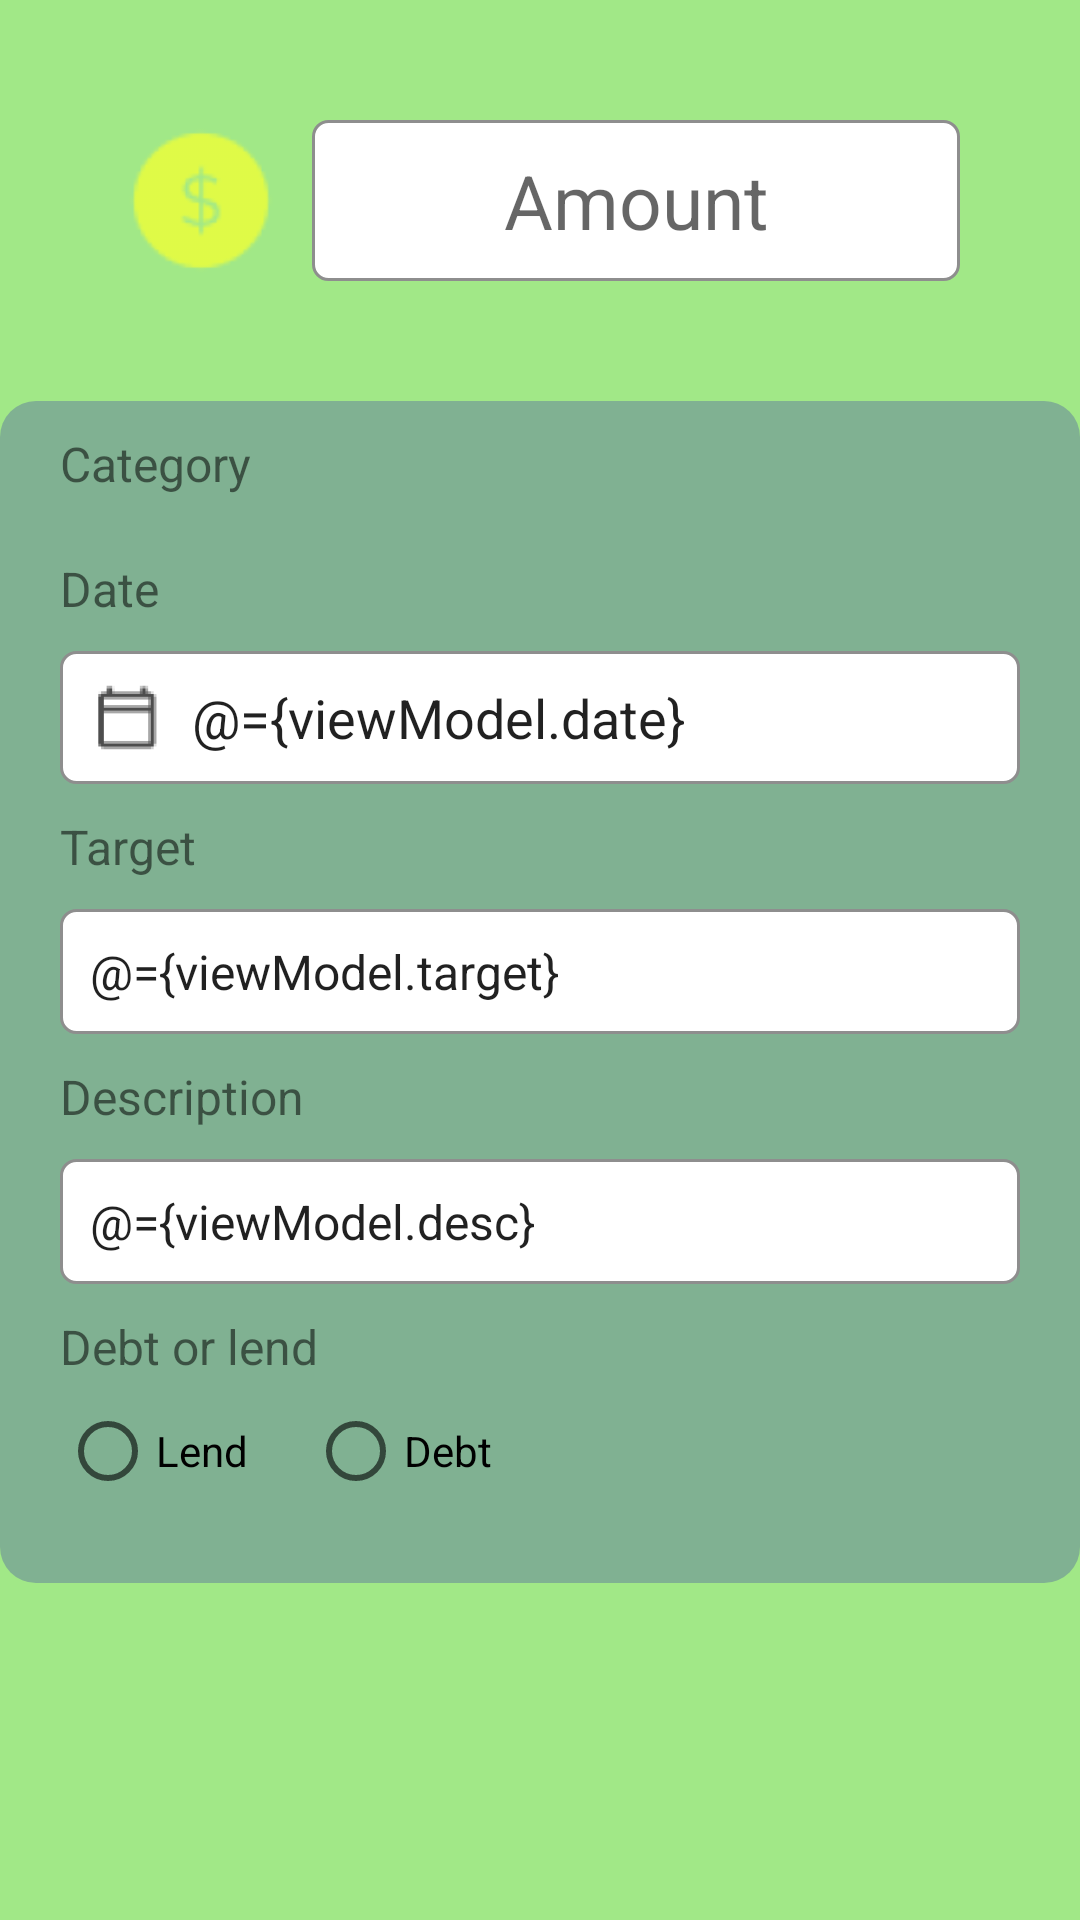

Reconstruct the res/layout file that produces this screen, plus the resources it refers to.
<!-- AndroidManifest.xml: application theme Theme.Moneytor -->
<!-- res/layout/activity_debt_lend_details.xml -->
<?xml version="1.0" encoding="utf-8"?>
<layout xmlns:android="http://schemas.android.com/apk/res/android">

    <data>

        <variable
            name="viewModel"
            type="com.hcmus.group14.moneytor.services.debtlend.DebtLendDetailsViewModel" />
    </data>

    <ScrollView
        android:layout_width="match_parent"
        android:layout_height="match_parent">

        <LinearLayout
            android:layout_width="match_parent"
            android:layout_height="match_parent"
            android:orientation="vertical">

            <LinearLayout
                android:layout_width="match_parent"
                android:layout_height="wrap_content"
                android:layout_margin="40dp"
                android:orientation="horizontal">

                <ImageView
                    android:layout_width="0dp"
                    android:layout_height="match_parent"
                    android:layout_marginEnd="10dp"
                    android:layout_weight="1"
                    android:src="@drawable/ic_coin"/>

                <EditText
                    android:id="@+id/input_amount"
                    android:layout_width="0dp"
                    android:layout_height="wrap_content"
                    android:layout_weight="4"
                    android:background="@drawable/text_view_background"
                    android:gravity="center_horizontal"
                    android:hint="@string/amount"
                    android:inputType="number"
                    android:paddingVertical="@dimen/text_padding_vertical"
                    android:text="@{viewModel.value}"
                    android:afterTextChanged="@{viewModel.afterTextChanged}"
                    android:textSize="@dimen/amount_size" />
            </LinearLayout>

            <LinearLayout
                android:layout_width="match_parent"
                android:layout_height="wrap_content"
                android:background="@drawable/detail_view_background">

                <androidx.core.widget.NestedScrollView
                    android:layout_width="match_parent"
                    android:layout_height="wrap_content"
                    android:layout_marginStart="20dp"
                    android:layout_marginEnd="20dp"
                    android:layout_marginBottom="20dp">

                    <LinearLayout
                        android:layout_width="match_parent"
                        android:layout_height="wrap_content"
                        android:orientation="vertical">

                        <TextView
                            android:id="@+id/textViewCategory"
                            android:layout_width="wrap_content"
                            android:layout_height="wrap_content"
                            android:layout_marginTop="@dimen/margin_top_text"
                            android:layout_marginBottom="@dimen/margin_bottom_text"
                            android:text="@string/category"
                            android:textSize="@dimen/text_size" />

                        <Spinner
                            android:id="@+id/spinnerCategory"

                            android:layout_width="match_parent"
                            android:layout_height="wrap_content"
                            android:background="@drawable/text_view_background"
                            android:drawableStart="@drawable/ic_question_mark"
                            android:selectedItemPosition="@={viewModel.category}" />

                        <TextView
                            android:id="@+id/textViewDateTitle"
                            android:layout_width="wrap_content"
                            android:layout_height="wrap_content"
                            android:layout_marginTop="@dimen/margin_top_text"
                            android:layout_marginBottom="@dimen/margin_bottom_text"
                            android:text="@string/date_debt"
                            android:textSize="@dimen/text_size" />

                        <EditText
                            android:id="@+id/editTextDate"
                            android:layout_width="match_parent"
                            android:layout_height="wrap_content"
                            android:background="@drawable/text_view_background"
                            android:drawableStart="@drawable/ic_calendar"
                            android:drawablePadding="10dp"
                            android:focusable="false"
                            android:paddingVertical="@dimen/text_padding_vertical"
                            android:paddingStart="@dimen/text_padding_horizontal"
                            android:text="@={viewModel.date}" />

                        <TextView
                            android:id="@+id/textViewTarget"
                            android:layout_width="wrap_content"
                            android:layout_height="wrap_content"
                            android:layout_marginTop="@dimen/margin_top_text"
                            android:layout_marginBottom="@dimen/margin_bottom_text"
                            android:text="@string/target"
                            android:textSize="@dimen/text_size" />

                        <EditText
                            android:id="@+id/editTextTarget"
                            android:layout_width="match_parent"
                            android:layout_height="wrap_content"
                            android:background="@drawable/text_view_background"
                            android:focusable="false"
                            android:hint="@string/target"
                            android:paddingVertical="@dimen/text_padding_vertical"
                            android:paddingLeft="@dimen/text_padding_horizontal"
                            android:text="@={viewModel.target}"
                            android:textSize="@dimen/text_size" />

                        <TextView
                            android:id="@+id/textViewDescription"
                            android:layout_width="wrap_content"
                            android:layout_height="wrap_content"
                            android:layout_marginTop="@dimen/margin_top_text"
                            android:layout_marginBottom="@dimen/margin_bottom_text"
                            android:text="@string/description"
                            android:textSize="@dimen/text_size" />

                        <EditText
                            android:id="@+id/editTextDescription"
                            android:layout_width="match_parent"
                            android:layout_height="wrap_content"
                            android:background="@drawable/text_view_background"
                            android:hint="@string/description"
                            android:paddingVertical="@dimen/text_padding_vertical"
                            android:paddingLeft="@dimen/text_padding_horizontal"
                            android:text="@={viewModel.desc}"
                            android:textSize="@dimen/text_size" />

                        <TextView
                            android:id="@+id/textViewDebtOrLend"
                            android:layout_width="wrap_content"
                            android:layout_height="wrap_content"
                            android:layout_marginTop="@dimen/margin_top_text"
                            android:text="@string/debt_or_lend"
                            android:textSize="@dimen/text_size" />

                        <RadioGroup
                            android:id="@+id/radioType"
                            android:layout_width="wrap_content"
                            android:layout_height="wrap_content"
                            android:layout_centerInParent="true"
                            android:orientation="horizontal">

                            <RadioButton
                                android:id="@+id/radioLend"
                                android:layout_width="wrap_content"
                                android:layout_height="wrap_content"
                                android:layout_marginRight="20dp"
                                android:checked="@={!viewModel.debt}"
                                android:text="@string/lend" />

                            <RadioButton
                                android:id="@+id/radioDebt"
                                android:layout_width="wrap_content"
                                android:layout_height="wrap_content"
                                android:checked="@={viewModel.debt}"
                                android:text="@string/debt" />

                        </RadioGroup>

                    </LinearLayout>

                </androidx.core.widget.NestedScrollView>

            </LinearLayout>

        </LinearLayout>

    </ScrollView>

</layout>
<!-- resources referenced by this layout -->
<resources>
  <dimen name="amount_size">25sp</dimen>
  <dimen name="margin_bottom_text">10dp</dimen>
  <dimen name="margin_top_text">10dp</dimen>
  <dimen name="text_padding_horizontal">10dp</dimen>
  <dimen name="text_padding_vertical">10dp</dimen>
  <dimen name="text_size">16sp</dimen>
  <!-- drawable detail_view_background (drawable-v24) -->
  <?xml version="1.0" encoding="utf-8"?>
  <shape xmlns:android="http://schemas.android.com/apk/res/android"
      android:shape="rectangle">
      <solid android:color="?attr/cardBackgroundColor"/>
      <corners
          android:radius="12dp"/>
  </shape>
  <!-- drawable ic_calendar: png bitmap (drawable-hdpi, 558 bytes) -->
  <!-- drawable ic_coin: png bitmap (drawable-hdpi, 925 bytes) -->
  <!-- drawable ic_question_mark: png bitmap (drawable-hdpi, 1613 bytes) -->
  <!-- drawable text_view_background (drawable-v24) -->
  <shape xmlns:android="http://schemas.android.com/apk/res/android"
      android:shape="rectangle">
  
      <corners android:radius="5dp" />
      <solid android:color="@color/white" />
      <stroke
          android:width="1dip"
          android:color="@color/grey" />
  </shape>
  <string name="amount">Amount</string>
  <string name="category">Category</string>
  <string name="date_debt">Date</string>
  <string name="debt">Debt</string>
  <string name="debt_or_lend">Debt or lend</string>
  <string name="description">Description</string>
  <string name="lend">Lend</string>
  <string name="target">Target</string>
  <style name="Theme.Moneytor" parent="Theme.MaterialComponents.Light.DarkActionBar">
          
          <item name="colorPrimary">@color/dark_grey</item>
          <item name="colorPrimaryVariant">@color/english_violet</item>
          <item name="colorOnPrimary">@color/white</item>
          
          <item name="colorSecondary">@color/jonquill</item>
          <item name="colorSecondaryVariant">@color/orange_soda</item>
          <item name="colorOnSecondary">@color/black</item>
          <item name="colorAccent">@color/candy_pink</item>
          
          <item name="android:statusBarColor" tools:targetApi="l">?attr/colorPrimaryVariant</item>
          
          <item name="android:windowBackground">@color/light_green</item>
          <item name="cardBackgroundColor">@color/dark_green</item>
          <item name="colorSurface">@color/smoke_white</item>
      </style>
  <color name="white">#FFFFFFFF</color>
  <color name="grey">#8E8E8E</color>
  <color name="dark_grey">#4B4E6D</color>
  <color name="english_violet">#493548</color>
  <color name="jonquill">#F7CB15</color>
  <color name="orange_soda">#F55D3E</color>
  <color name="black">#FF000000</color>
  <color name="candy_pink">#DD7373</color>
  <color name="light_green">#A1E887</color>
  <color name="dark_green">#80B192</color>
  <color name="smoke_white">#eaefec</color>
</resources>
